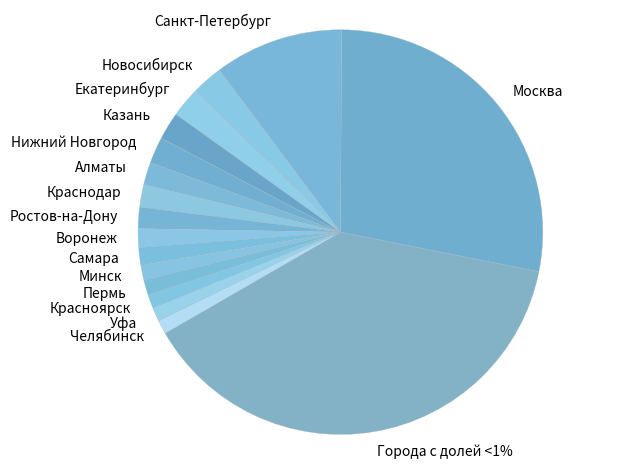

Write Python code to recreate this figure. (Note: this script raises an exception after producing the figure.)
# Построение графика "Доля вакансий по городам (в порядке убывания)" #
import matplotlib.pyplot as plt

vacs_frac_by_area = {
    'Города с долей <1%': 0.385,
    'Москва': 0.28,
    'Санкт-Петербург': 0.103,
    'Новосибирск': 0.025,
    'Екатеринбург': 0.024,
    'Казань': 0.022,
    'Нижний Новгород': 0.021,
    'Алматы': 0.018,
    'Краснодар': 0.018,
    'Ростов-на-Дону': 0.017,
    'Воронеж': 0.015,
    'Самара': 0.014,
    'Минск': 0.012,
    'Пермь': 0.012,
    'Красноярск': 0.011,
    'Уфа': 0.011,
    'Челябинск': 0.011,
}

colors = [
    '#83b2c7',
    '#70AED0',
    '#78B7D9',
    '#88C9E5',
    '#90CFEA',
    '#68A5C8',
    '#70AFD1',
    '#7DB9D8',
    '#8DC8E1',
    '#76B5D5',
    '#8AC7E6',
    '#7ABFDE',
    '#86C4E1',
    '#79BDD9',
    '#81C7E3',
    '#99D2EB',
    '#B3DCF5'
]

fig, ax = plt.subplots()

ax.pie(vacs_frac_by_area.values(),
       labels=vacs_frac_by_area.keys(),
       startangle=210,
       colors=colors,
       wedgeprops={
           "edgecolor" : "#a1b3be",
           'linewidth' : 0.2
       })
plt.axis('equal')

plt.tight_layout()

plt.savefig('C:/Users/Artemy/OneDrive/Рабочий стол/_Универ/ТП Python/vacs_frac_by_area.png', transparent=True)
# plt.show()
